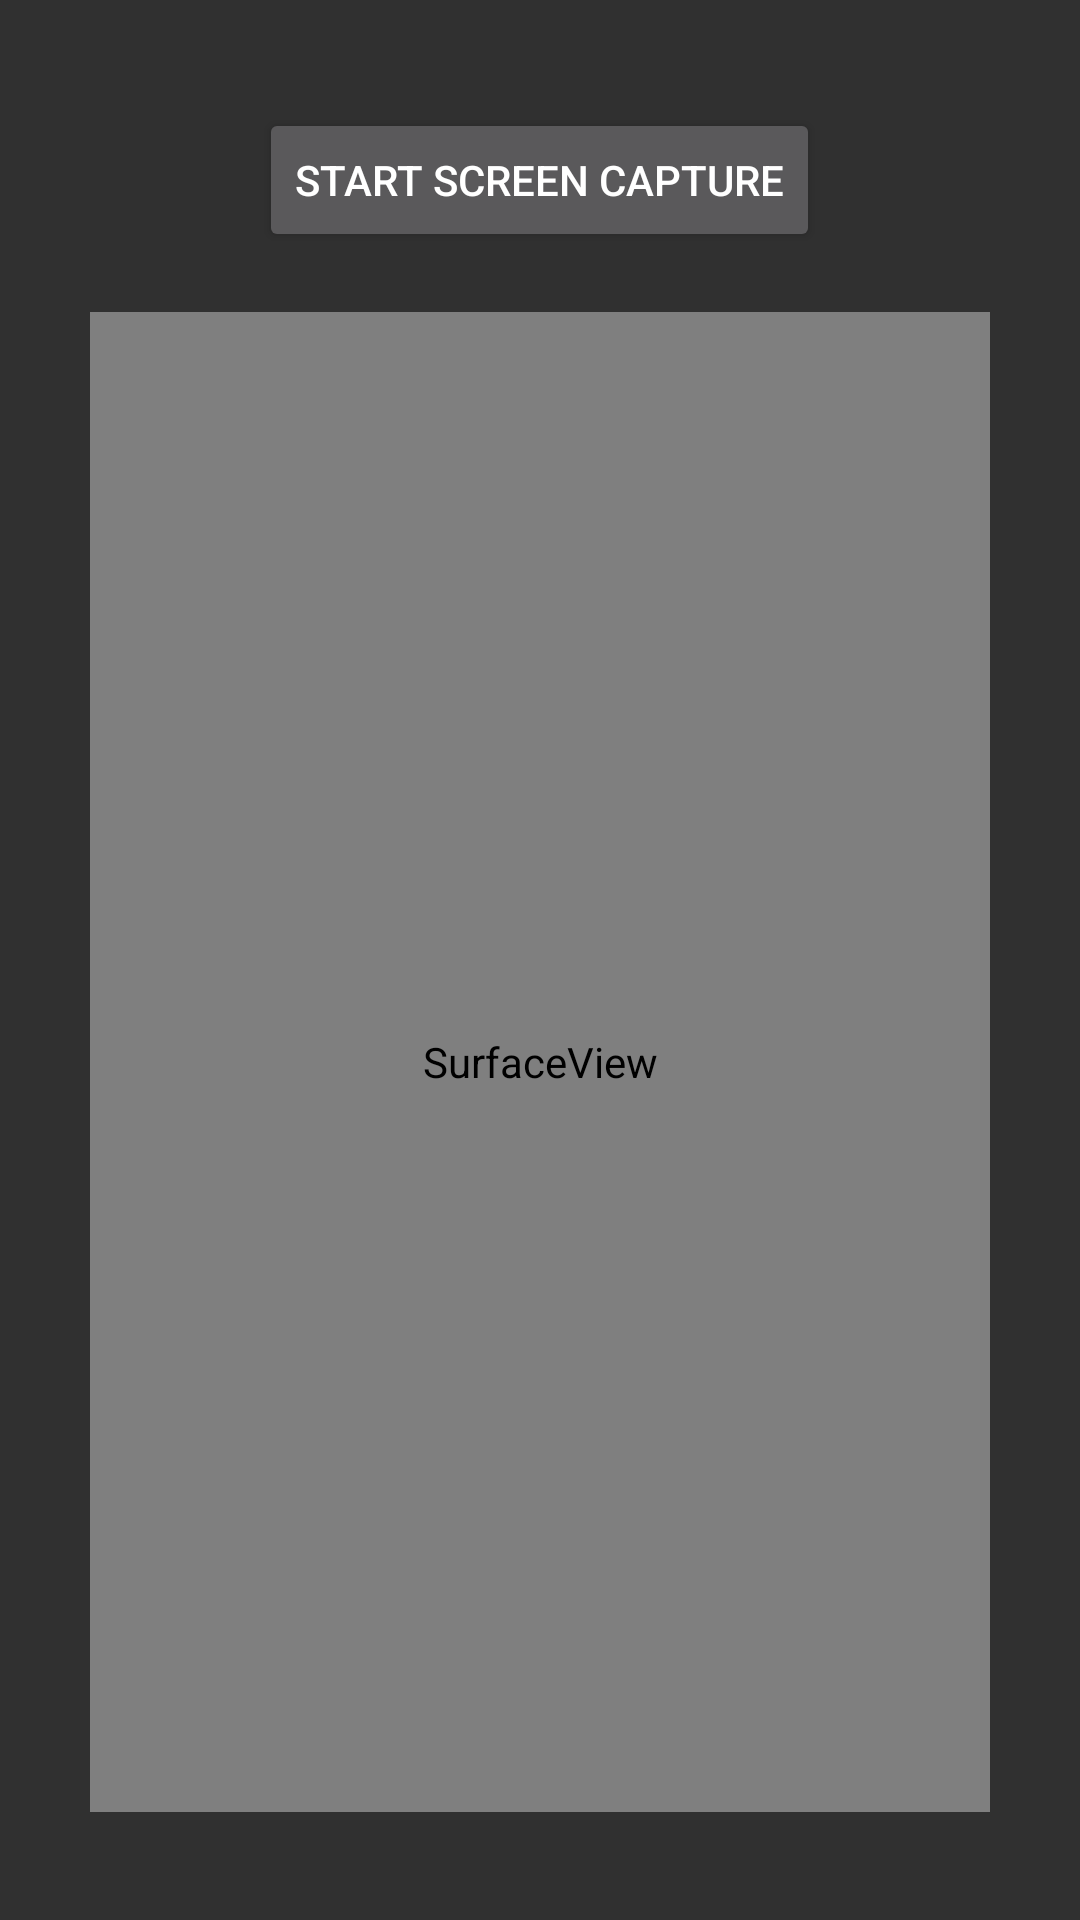

Android layout source for this screen:
<!-- AndroidManifest.xml: application theme Theme.ClickableVirtualDisplay -->
<!-- res/layout/activity_chat_gpt_main.xml -->
<?xml version="1.0" encoding="utf-8"?>
<LinearLayout xmlns:android="http://schemas.android.com/apk/res/android"
    android:layout_width="match_parent"
    android:layout_height="match_parent"
    android:orientation="vertical"
    android:gravity="center">

    <Button
        android:id="@+id/btnStartProjection"
        android:layout_width="wrap_content"
        android:layout_height="wrap_content"
        android:text="Start Screen Capture" />

    <SurfaceView
        android:id="@+id/surfaceView"
        android:layout_width="300dp"
        android:layout_height="500dp"
        android:layout_marginTop="20dp"/>
</LinearLayout>
<!-- resources referenced by this layout -->
<resources>
  <style name="Theme.ClickableVirtualDisplay" parent="Theme.AppCompat" />
</resources>
